Run: headless pygame with SDL's dummy video driver; simulated clock (each Clock.tick advances the game by its frame time, no real sleeping); random seed 0; keys injected as events and as key.get_pressed() state; no mouse input.
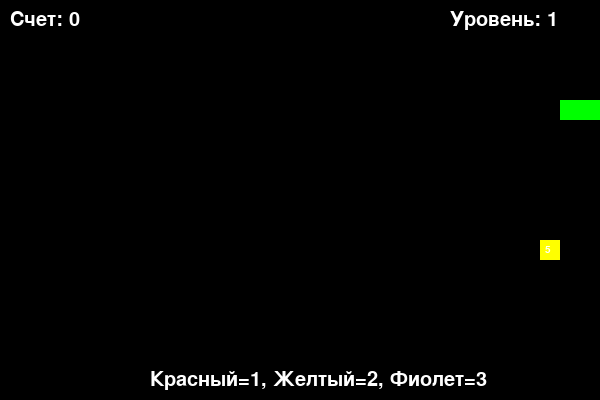
Frame 1 of 1 · flips 1–60 · no input (game ended)

The pygame program that drew these frames:

import pygame
import random
import sys
import time

# Инициализация pygame
pygame.init()

# Параметры экрана
WIDTH, HEIGHT = 600, 400  # Размеры игрового поля
CELL_SIZE = 20  # Размер клетки (тело змейки и еды)

# Цвета
WHITE = (255, 255, 255)
GREEN = (0, 255, 0)
RED = (255, 0, 0)
BLUE = (0, 0, 255)
BLACK = (0, 0, 0)
YELLOW = (255, 255, 0)
PURPLE = (128, 0, 128)

# Настройка окна
screen = pygame.display.set_mode((WIDTH, HEIGHT))
pygame.display.set_caption("Улучшенная Змейка")

class Snake:
    def __init__(self):
        self.body = [(100, 100), (90, 100), (80, 100)]  # Начальная длина змейки
        self.direction = (CELL_SIZE, 0)  # Начальное направление движения

    def move(self):
        head_x, head_y = self.body[0]
        new_head = (head_x + self.direction[0], head_y + self.direction[1])
        self.body.insert(0, new_head)  # Добавляем новую голову
        self.body.pop()  # Удаляем последний элемент

    def grow(self, amount=1):
        # Увеличиваем змейку на указанное количество сегментов
        for _ in range(amount):
            self.body.append(self.body[-1])

    def check_collision(self):
        head_x, head_y = self.body[0]
        # Проверка столкновения с границами
        if head_x < 0 or head_x >= WIDTH or head_y < 0 or head_y >= HEIGHT:
            return True
        # Проверка столкновения с собственным телом
        if self.body[0] in self.body[1:]:
            return True
        return False

    def draw(self, surface):
        for segment in self.body:
            pygame.draw.rect(surface, GREEN, (segment[0], segment[1], CELL_SIZE, CELL_SIZE))

class Food:
    def __init__(self, snake_body):
        self.position = self.generate_new_position(snake_body)
        self.weight = random.randint(1, 3)  # Случайный вес еды (1-3)
        self.spawn_time = time.time()  # Время появления
        self.lifetime = random.uniform(5.0, 10.0)  # Время жизни (5-10 секунд)
        
    def generate_new_position(self, snake_body):
        while True:
            x = random.randint(0, (WIDTH // CELL_SIZE) - 1) * CELL_SIZE
            y = random.randint(0, (HEIGHT // CELL_SIZE) - 1) * CELL_SIZE
            if (x, y) not in snake_body:  # Еда не должна появляться на змейке
                return (x, y)
    
    def is_expired(self):
        # Проверяем, истекло ли время жизни еды
        return time.time() - self.spawn_time > self.lifetime
    
    def draw(self, surface):
        # Рисуем еду разным цветом в зависимости от веса
        if self.weight == 1:
            color = RED
        elif self.weight == 2:
            color = YELLOW
        else:
            color = PURPLE
        
        pygame.draw.rect(surface, color, (self.position[0], self.position[1], CELL_SIZE, CELL_SIZE))
        
        # Отображаем оставшееся время жизни (опционально)
        remaining_time = max(0, int(self.lifetime - (time.time() - self.spawn_time)))
        font = pygame.font.SysFont(None, 15)
        time_text = font.render(str(remaining_time), True, WHITE)
        screen.blit(time_text, (self.position[0] + 5, self.position[1] + 5))

# Инициализация игры
snake = Snake()
food = Food(snake.body)
clock = pygame.time.Clock()
score = 0
level = 1
speed = 10  # Начальная скорость
food_spawn_timer = 0
special_food_active = False

# Основной игровой цикл
running = True
while running:
    screen.fill(BLACK)
    
    # Обработка событий
    for event in pygame.event.get():
        if event.type == pygame.QUIT:
            running = False
    
    # Управление змейкой
    keys = pygame.key.get_pressed()
    if keys[pygame.K_UP] and snake.direction != (0, CELL_SIZE):
        snake.direction = (0, -CELL_SIZE)
    if keys[pygame.K_DOWN] and snake.direction != (0, -CELL_SIZE):
        snake.direction = (0, CELL_SIZE)
    if keys[pygame.K_LEFT] and snake.direction != (CELL_SIZE, 0):
        snake.direction = (-CELL_SIZE, 0)
    if keys[pygame.K_RIGHT] and snake.direction != (-CELL_SIZE, 0):
        snake.direction = (CELL_SIZE, 0)
    
    snake.move()
    
    # Проверка съедания еды
    if snake.body[0] == food.position:
        score += 10 * food.weight  # Увеличиваем счет с учетом веса еды
        snake.grow(food.weight)  # Увеличиваем змейку в зависимости от веса еды
        
        # Создаем новую еду
        food = Food(snake.body)
    
    # Проверка, не исчезла ли еда
    if food.is_expired():
        food = Food(snake.body)
    
    # Увеличение уровня и скорости
    if score // 30 + 1 > level:
        level += 1
        speed += 2
    
    # Проверка столкновений
    if snake.check_collision():
        running = False
    
    # Отрисовка игровых элементов
    snake.draw(screen)
    food.draw(screen)
    
    # Отображение информации
    font = pygame.font.SysFont(None, 30)
    score_text = font.render(f"Счет: {score}", True, WHITE)
    level_text = font.render(f"Уровень: {level}", True, WHITE)
    screen.blit(score_text, (10, 10))
    screen.blit(level_text, (WIDTH - 150, 10))
    
    # Подсказка по цветам еды
    hint_text = font.render("Красный=1, Желтый=2, Фиолет=3", True, WHITE)
    screen.blit(hint_text, (WIDTH//2 - 150, HEIGHT - 30))
    
    pygame.display.flip()
    clock.tick(speed)

# Завершение игры
pygame.quit()
sys.exit()
